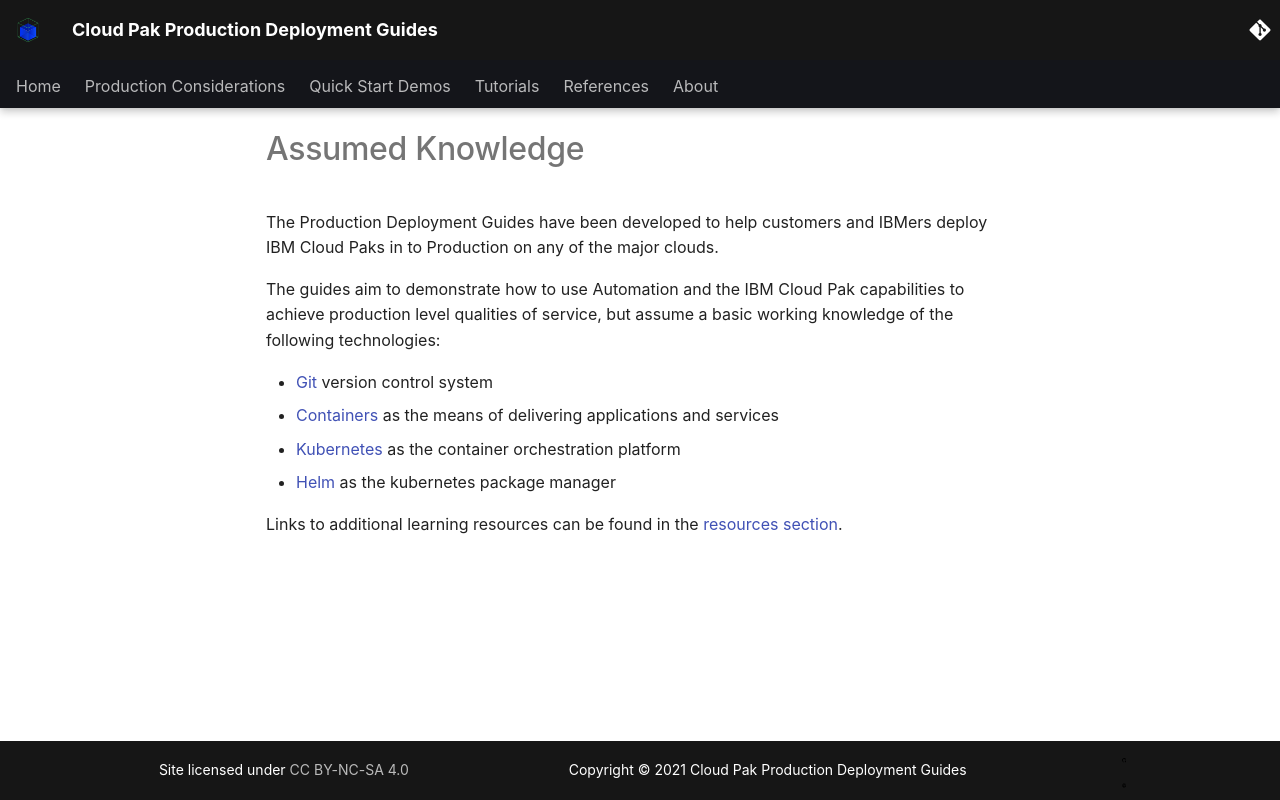

repository: ncolon/production-deployment-guides · page: overview/prerequisites/index.html · generator: mkdocs

# Assumed Knowledge

<!--- cSpell:ignore APIC Paks qube cntk autoplay allowfullscreen -->

The Production Deployment Guides have been developed to help customers and IBMers deploy IBM Cloud Paks in to Production on any of the major clouds.

The guides aim to demonstrate how to use Automation and the IBM Cloud Pak capabilities to achieve production level qualities of service, but assume a basic working knowledge of the following technologies:

- [Git](https://git-scm.com) version control system
- [Containers](https://opencontainers.org) as the means of delivering applications and services
- [Kubernetes](https://kubernetes.io) as the container orchestration platform
- [Helm](https://helm.sh) as the kubernetes package manager

Links to additional learning resources can be found in the [resources section](../resources/resources.md).
